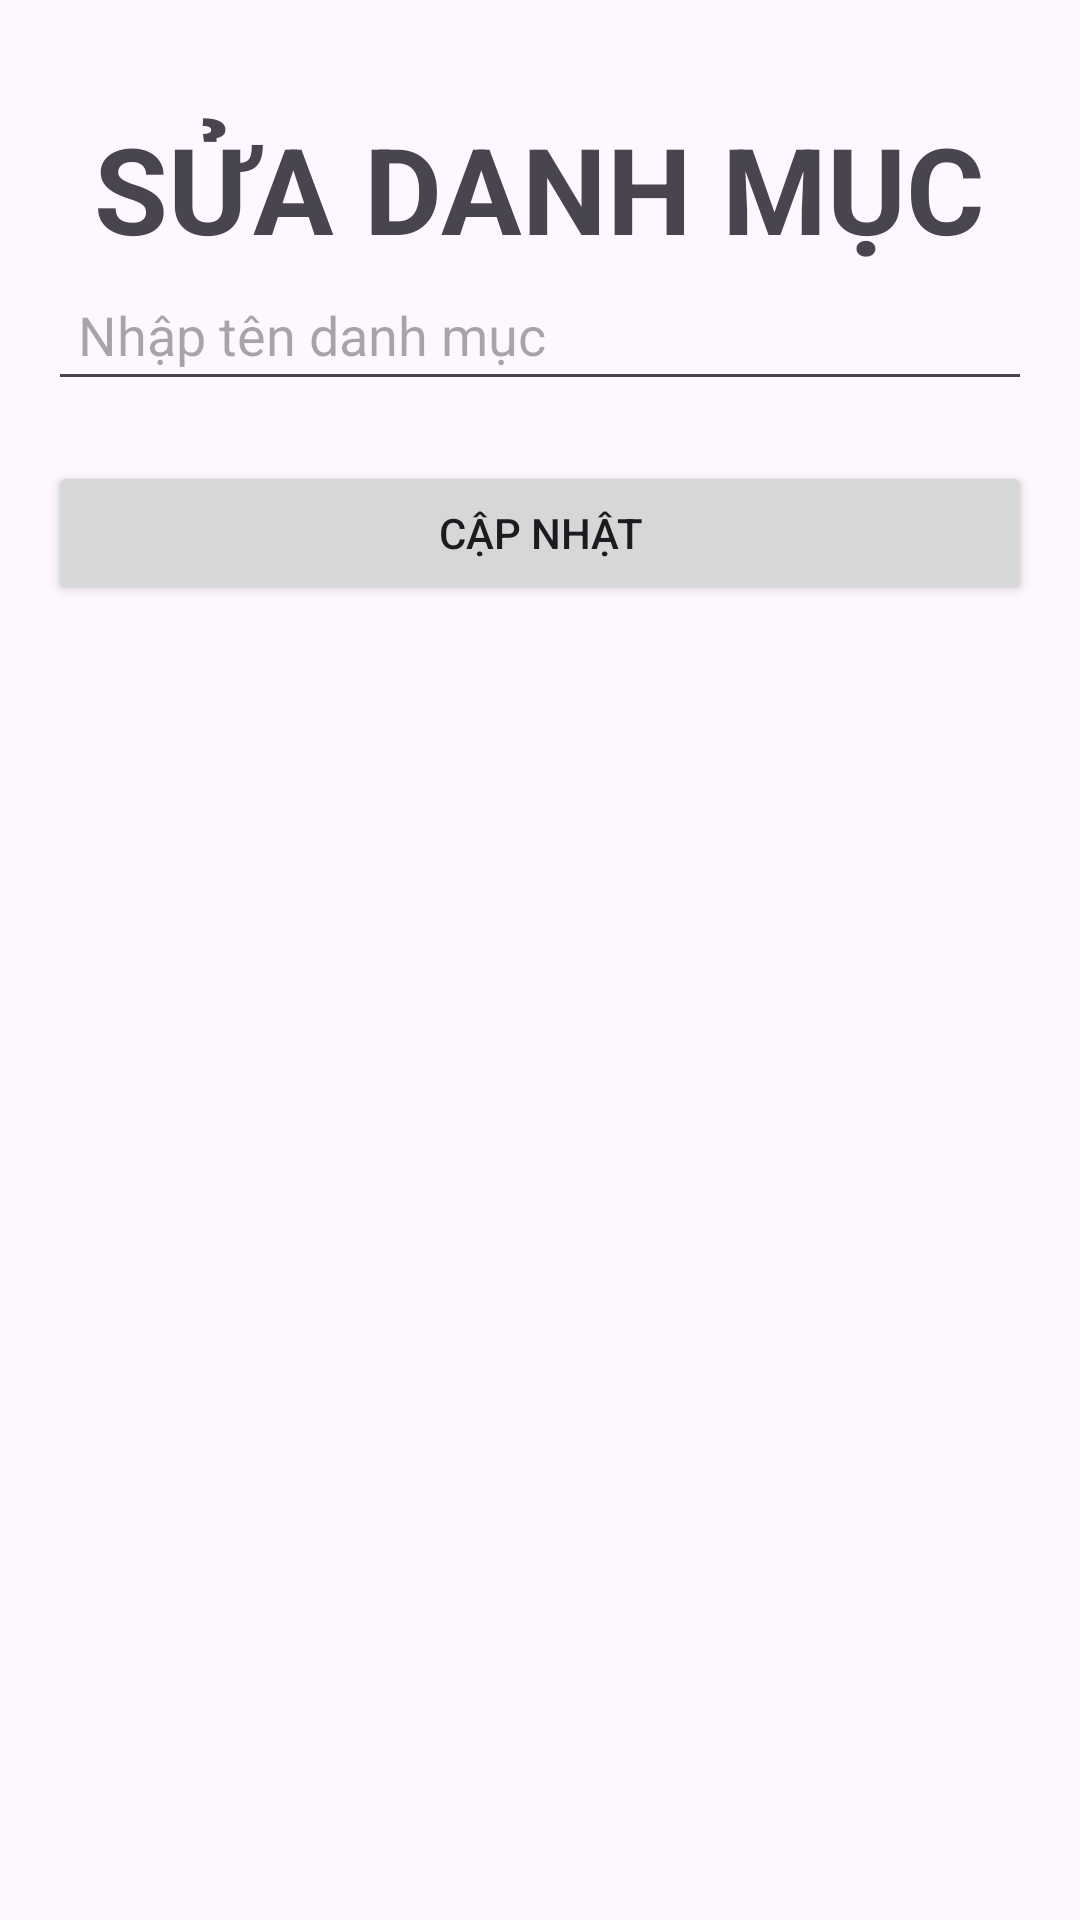

Produce the Android XML layout that renders to this screen, including the resource entries it uses.
<!-- AndroidManifest.xml: application theme Theme.QLNH_TTT -->
<!-- res/layout/update_danhmuc_layout.xml -->
<?xml version="1.0" encoding="utf-8"?>
<LinearLayout xmlns:android="http://schemas.android.com/apk/res/android"
    android:layout_width="match_parent"
    android:layout_height="match_parent"
    android:orientation="vertical"
    android:padding="16dp">


    <TextView
        android:id="@+id/txt_addcategory_title"
        android:layout_width="wrap_content"
        android:layout_height="wrap_content"
        android:text="Sửa danh mục"
        android:textSize="40sp"
        android:textStyle="bold"
        android:textAllCaps="true"
        android:layout_gravity="center"
        android:layout_marginTop="20dp"
        />

    <EditText
        android:id="@+id/edtCategoryName"
        android:layout_width="match_parent"
        android:layout_height="wrap_content"
        android:hint="Nhập tên danh mục"
        android:padding="10dp"
        android:layout_marginBottom="20dp" />

    <Button
        android:id="@+id/btnUpdateCategory"
        android:layout_width="match_parent"
        android:layout_height="wrap_content"
        android:text="Cập nhật" />
</LinearLayout>
<!-- resources referenced by this layout -->
<resources>
  <style name="Theme.QLNH_TTT" parent="Base.Theme.QLNH_TTT" />
  <style name="Base.Theme.QLNH_TTT" parent="Theme.Material3.DayNight.NoActionBar">
          
          
      </style>
</resources>
